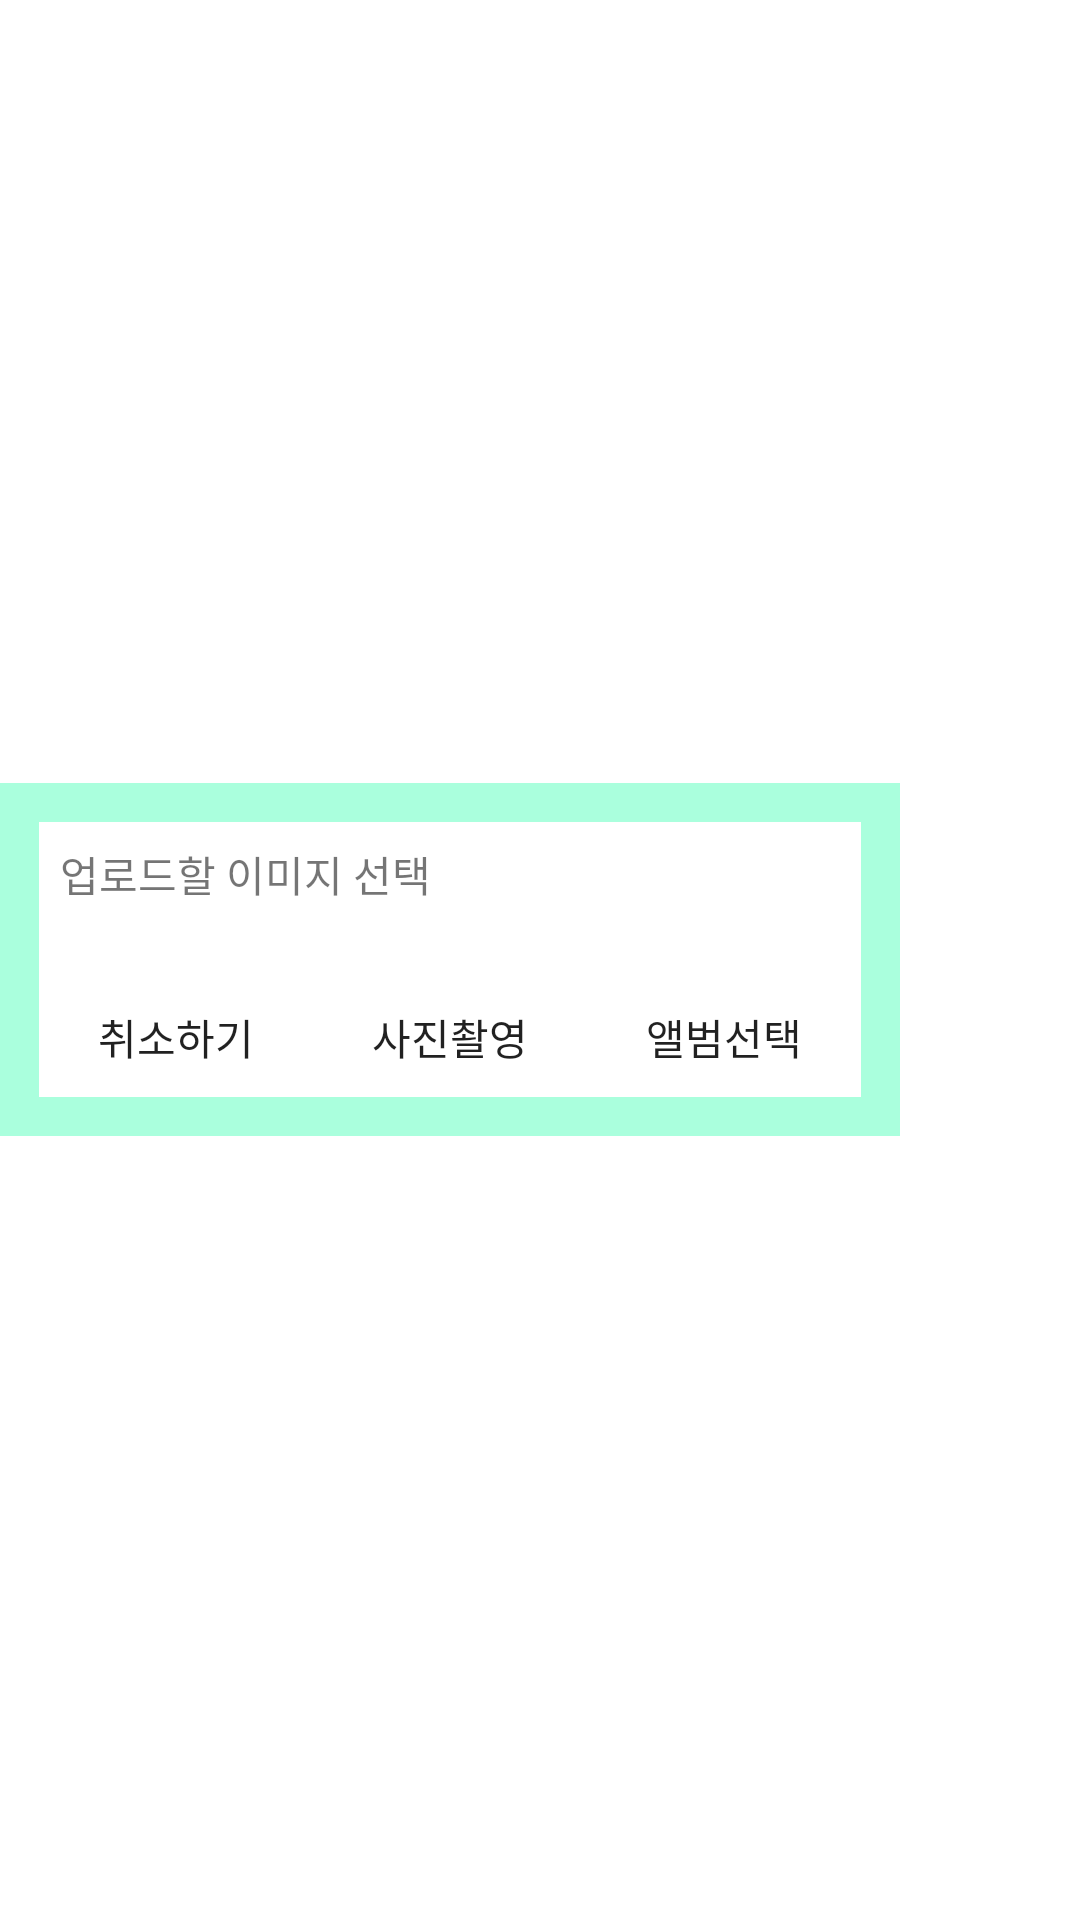

This screen was rendered from an Android layout file. Write that file and the resources it references.
<!-- AndroidManifest.xml: application theme Theme.KoreanTime -->
<!-- res/layout/get_img_dialog.xml -->
<?xml version="1.0" encoding="utf-8"?>
<LinearLayout xmlns:android="http://schemas.android.com/apk/res/android"
    android:layout_width="wrap_content"
    android:layout_height="wrap_content"
    android:layout_gravity="center">

    <LinearLayout
        android:layout_width="300dp"
        android:layout_height="wrap_content"
        android:layout_gravity="center"
        android:orientation="vertical"
        android:background="@drawable/firstpage_border">

        <TextView
            android:layout_width="wrap_content"
            android:layout_height="wrap_content"
            android:padding="20dp"
            android:text="업로드할 이미지 선택"
            android:textAlignment="center"/>

        <LinearLayout
            android:layout_width="match_parent"
            android:layout_height="wrap_content"
            android:paddingLeft="13dp"
            android:paddingRight="13dp"
            android:paddingBottom="9dp">

            <Button
                android:id="@+id/cancle"
                android:layout_width="0dp"
                android:layout_height="wrap_content"
                android:layout_weight="1"
                android:text="취소하기"
                android:background="@drawable/board_shadow"/>

            <Button
                android:id="@+id/fromCamera"
                android:layout_width="0dp"
                android:layout_height="wrap_content"
                android:layout_weight="1"
                android:text="사진촬영"
                android:background="@drawable/board_shadow"/>

            <Button
                android:id="@+id/fromFile"
                android:layout_width="0dp"
                android:layout_height="wrap_content"
                android:layout_weight="1"
                android:text="앨범선택"
                android:background="@drawable/board_shadow"/>
        </LinearLayout>

    </LinearLayout>


</LinearLayout>
<!-- resources referenced by this layout -->
<resources>
  <!-- drawable firstpage_border (drawable) -->
  <?xml version="1.0" encoding="utf-8"?>
  <layer-list xmlns:android="http://schemas.android.com/apk/res/android" >
  
      <item>
          <shape android:shape="rectangle" >
              <stroke
                  android:width="13dp"
                  android:color="#FAFd" />
  
              <solid android:color="#FFF" />
          </shape>
      </item>
  
  </layer-list>
  <style name="Theme.KoreanTime" parent="Theme.MaterialComponents.DayNight.DarkActionBar">
          
          <item name="colorPrimary">@color/purple_500</item>
          <item name="colorPrimaryVariant">@color/purple_700</item>
          <item name="colorOnPrimary">@color/white</item>
          
          <item name="colorSecondary">@color/teal_200</item>
          <item name="colorSecondaryVariant">@color/teal_700</item>
          <item name="colorOnSecondary">@color/black</item>
          
          <item name="android:statusBarColor" tools:targetApi="l">?attr/colorPrimaryVariant</item>
          
          <item name="windowNoTitle">true</item>
      </style>
  <!-- not gathered from this repository: default colours our renderer supplied (Android Studio template values) -->
  <color name="purple_500">#FF6200EE</color>
  <color name="purple_700">#FF3700B3</color>
  <color name="teal_200">#FF03DAC5</color>
  <color name="teal_700">#FF018786</color>
  <color name="black">#FF000000</color>
  <color name="white">#FFFFFFFF</color>
</resources>
